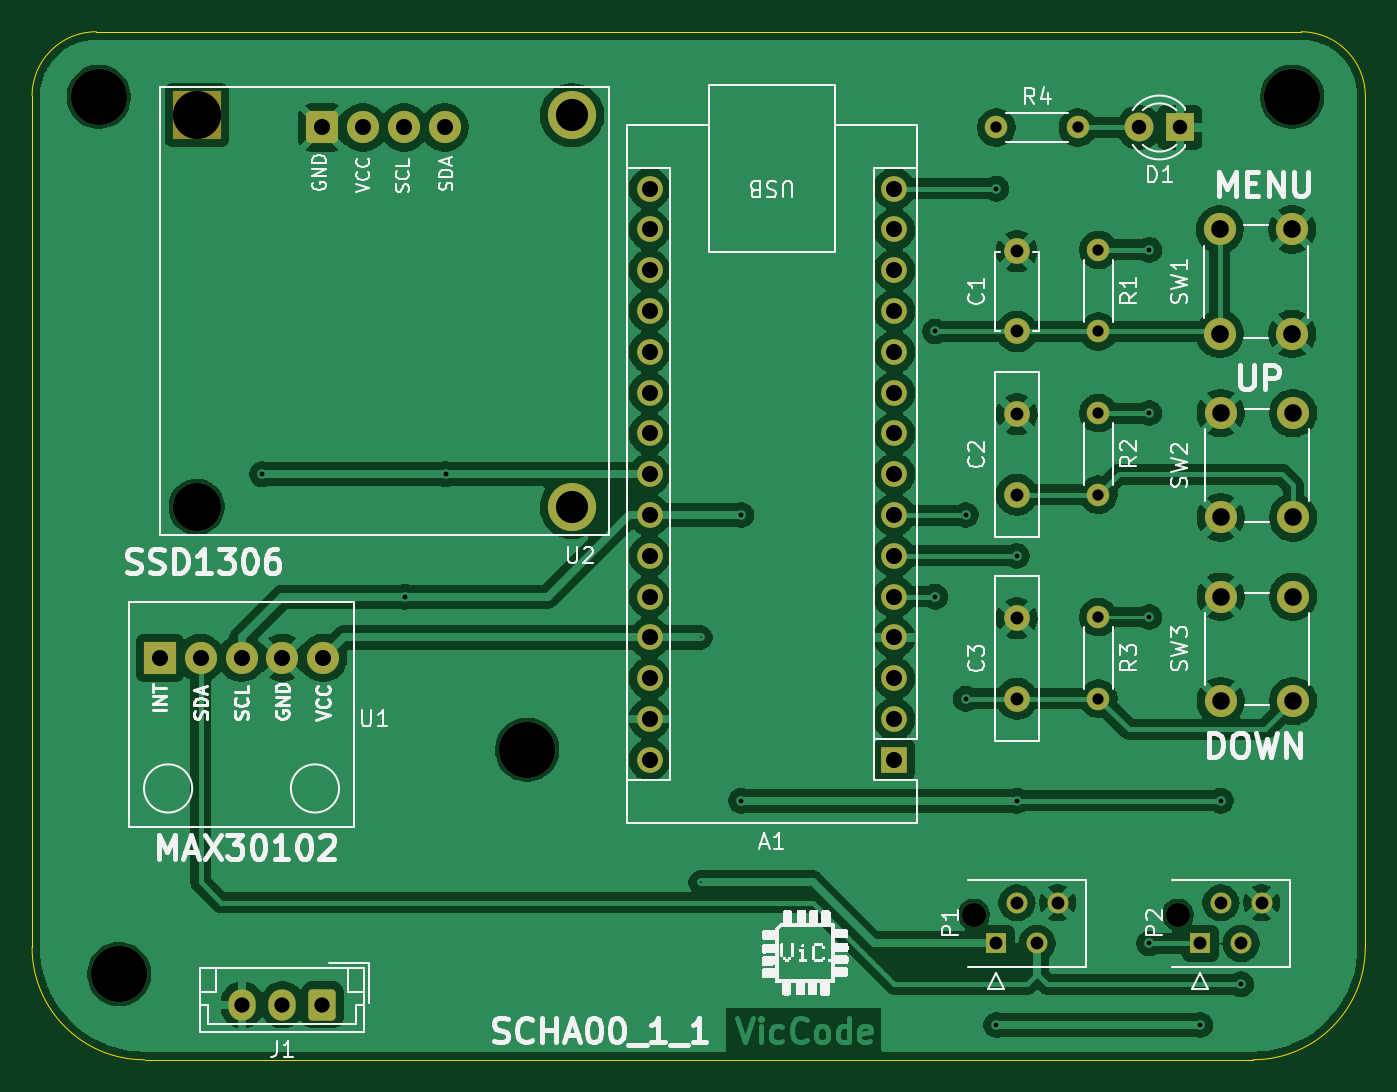
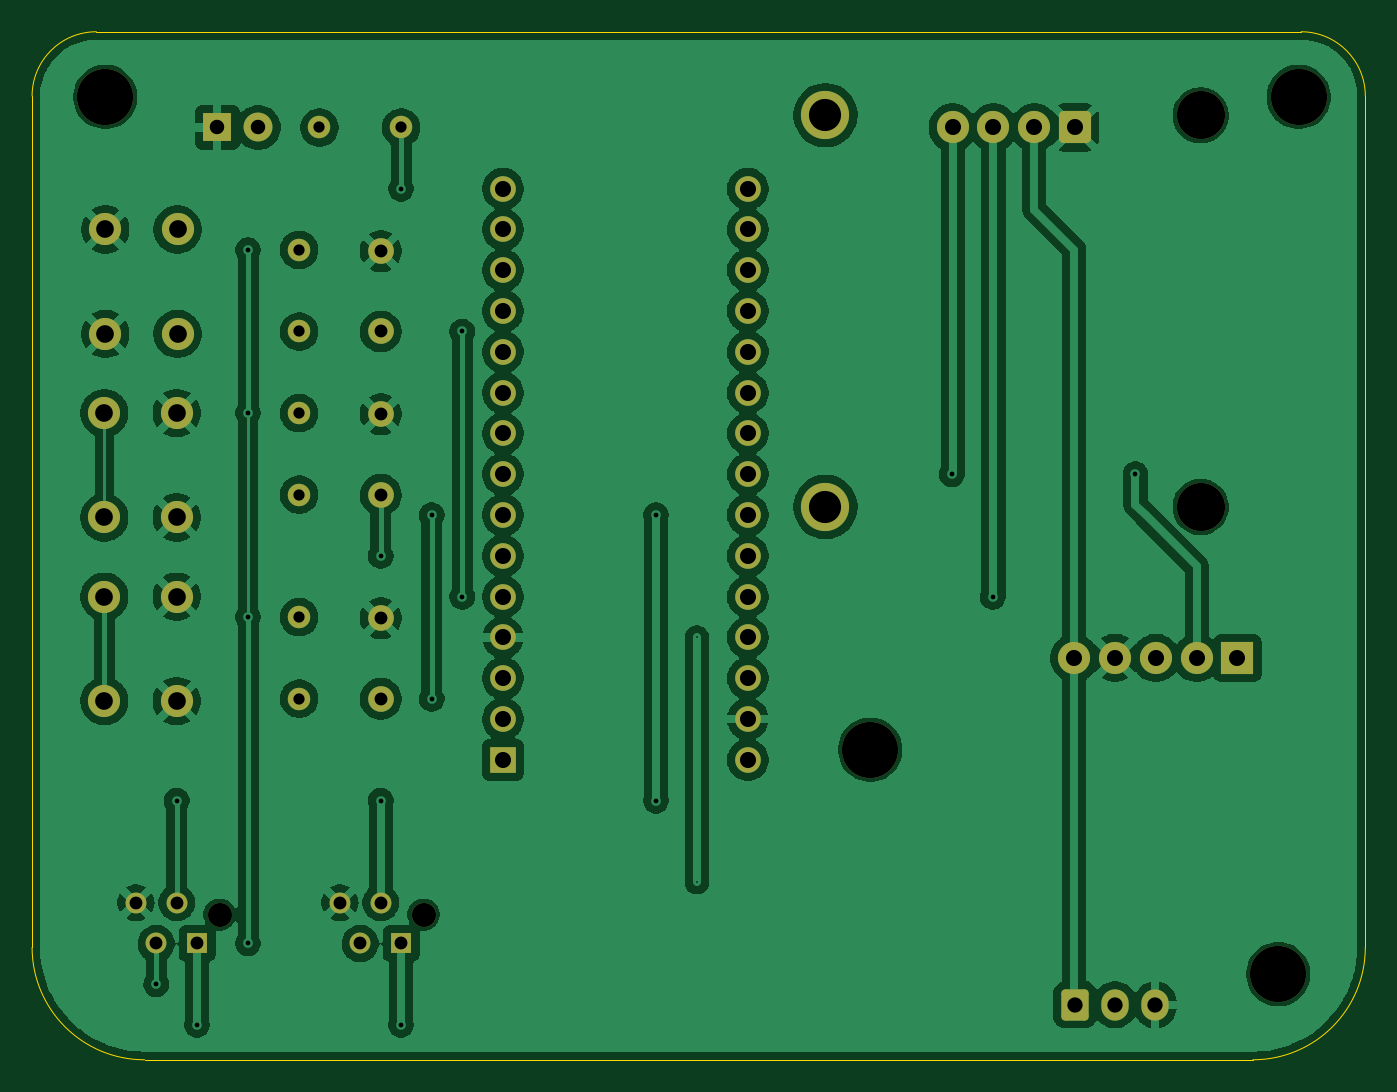
Circuit board: 11 layer files. Board 83.0 x 64.0 mm.
- bottom_copper: Projects-B_Cu.gbl (171160 bytes)
- bottom_mask: Projects-B_Mask.gbs (3885 bytes)
- paste: Projects-B_Paste.gbp (493 bytes)
- bottom_silk: Projects-B_Silkscreen.gbo (494 bytes)
- outline: Projects-Edge_Cuts.gm1 (1031 bytes)
- top_copper: Projects-F_Cu.gtl (176313 bytes)
- top_mask: Projects-F_Mask.gts (3918 bytes)
- paste: Projects-F_Paste.gtp (493 bytes)
- top_silk: Projects-F_Silkscreen.gto (74022 bytes)
- drill: Projects-NPTH.drl (684 bytes)
- drill: Projects-PTH.drl (2216 bytes)

=== bottom_copper: Projects-B_Cu.gbl (171160 bytes, source omitted) ===
=== bottom_mask: Projects-B_Mask.gbs ===
G04 #@! TF.GenerationSoftware,KiCad,Pcbnew,9.0.3*
G04 #@! TF.CreationDate,2025-07-11T17:18:18-05:00*
G04 #@! TF.ProjectId,Projects,50726f6a-6563-4747-932e-6b696361645f,11/07/2026*
G04 #@! TF.SameCoordinates,Original*
G04 #@! TF.FileFunction,Soldermask,Bot*
G04 #@! TF.FilePolarity,Negative*
%FSLAX46Y46*%
G04 Gerber Fmt 4.6, Leading zero omitted, Abs format (unit mm)*
G04 Created by KiCad (PCBNEW 9.0.3) date 2025-07-11 17:18:18*
%MOMM*%
%LPD*%
G01*
G04 APERTURE LIST*
G04 Aperture macros list*
%AMRoundRect*
0 Rectangle with rounded corners*
0 $1 Rounding radius*
0 $2 $3 $4 $5 $6 $7 $8 $9 X,Y pos of 4 corners*
0 Add a 4 corners polygon primitive as box body*
4,1,4,$2,$3,$4,$5,$6,$7,$8,$9,$2,$3,0*
0 Add four circle primitives for the rounded corners*
1,1,$1+$1,$2,$3*
1,1,$1+$1,$4,$5*
1,1,$1+$1,$6,$7*
1,1,$1+$1,$8,$9*
0 Add four rect primitives between the rounded corners*
20,1,$1+$1,$2,$3,$4,$5,0*
20,1,$1+$1,$4,$5,$6,$7,0*
20,1,$1+$1,$6,$7,$8,$9,0*
20,1,$1+$1,$8,$9,$2,$3,0*%
G04 Aperture macros list end*
%ADD10C,3.500000*%
%ADD11R,2.000000X2.000000*%
%ADD12C,2.000000*%
%ADD13C,1.400000*%
%ADD14C,1.500000*%
%ADD15R,1.300000X1.300000*%
%ADD16C,1.300000*%
%ADD17C,1.600000*%
%ADD18R,1.600000X1.600000*%
%ADD19O,1.600000X1.600000*%
%ADD20RoundRect,0.250000X0.600000X0.725000X-0.600000X0.725000X-0.600000X-0.725000X0.600000X-0.725000X0*%
%ADD21O,1.700000X1.950000*%
%ADD22R,1.800000X1.800000*%
%ADD23C,1.800000*%
%ADD24C,3.000000*%
%ADD25RoundRect,0.300000X-0.700000X-0.700000X0.700000X-0.700000X0.700000X0.700000X-0.700000X0.700000X0*%
G04 APERTURE END LIST*
D10*
X57150000Y-59055000D03*
X58420000Y-113665000D03*
X83820000Y-99695000D03*
X131445000Y-59055000D03*
D11*
X60960000Y-93980000D03*
D12*
X63500000Y-93980000D03*
X66040000Y-93980000D03*
X68580000Y-93980000D03*
X71120000Y-93980000D03*
D13*
X119380000Y-78740000D03*
X119380000Y-83820000D03*
D14*
X111630000Y-109960000D03*
D15*
X113030000Y-111760000D03*
D16*
X114300000Y-109220000D03*
X115570000Y-111760000D03*
X116840000Y-109220000D03*
D13*
X119380000Y-91440000D03*
X119380000Y-96520000D03*
X113030000Y-60960000D03*
X118110000Y-60960000D03*
X119380000Y-68580000D03*
X119380000Y-73660000D03*
D14*
X124330000Y-109960000D03*
D15*
X125730000Y-111760000D03*
D16*
X127000000Y-109220000D03*
X128270000Y-111760000D03*
X129540000Y-109220000D03*
D17*
X114300000Y-83820000D03*
X114300000Y-78820000D03*
D12*
X127000000Y-96670000D03*
X127000000Y-90170000D03*
X131500000Y-96670000D03*
X131500000Y-90170000D03*
D18*
X106680000Y-100330000D03*
D19*
X106680000Y-97790000D03*
X106680000Y-95250000D03*
X106680000Y-92710000D03*
X106680000Y-90170000D03*
X106680000Y-87630000D03*
X106680000Y-85090000D03*
X106680000Y-82550000D03*
X106680000Y-80010000D03*
X106680000Y-77470000D03*
X106680000Y-74930000D03*
X106680000Y-72390000D03*
X106680000Y-69850000D03*
X106680000Y-67310000D03*
X106680000Y-64770000D03*
X91440000Y-64770000D03*
X91440000Y-67310000D03*
X91440000Y-69850000D03*
X91440000Y-72390000D03*
X91440000Y-74930000D03*
X91440000Y-77470000D03*
X91440000Y-80010000D03*
X91440000Y-82550000D03*
X91440000Y-85090000D03*
X91440000Y-87630000D03*
X91440000Y-90170000D03*
X91440000Y-92710000D03*
X91440000Y-95250000D03*
X91440000Y-97790000D03*
X91440000Y-100330000D03*
D17*
X114300000Y-96520000D03*
X114300000Y-91520000D03*
D12*
X131445000Y-67310000D03*
X131445000Y-73810000D03*
X126945000Y-67310000D03*
X126945000Y-73810000D03*
D20*
X71080000Y-115570000D03*
D21*
X68580000Y-115570000D03*
X66080000Y-115570000D03*
D17*
X114300000Y-73660000D03*
X114300000Y-68660000D03*
D12*
X127000000Y-85240000D03*
X127000000Y-78740000D03*
X131500000Y-85240000D03*
X131500000Y-78740000D03*
D22*
X124460000Y-60960000D03*
D23*
X121920000Y-60960000D03*
D24*
X63246000Y-60198000D03*
X63246000Y-84582000D03*
X86614000Y-60198000D03*
X86614000Y-84582000D03*
D25*
X71069200Y-60960000D03*
D12*
X73609200Y-60960000D03*
X76149200Y-60960000D03*
X78689200Y-60960000D03*
M02*

=== paste: Projects-B_Paste.gbp ===
G04 #@! TF.GenerationSoftware,KiCad,Pcbnew,9.0.3*
G04 #@! TF.CreationDate,2025-07-11T17:18:18-05:00*
G04 #@! TF.ProjectId,Projects,50726f6a-6563-4747-932e-6b696361645f,11/07/2026*
G04 #@! TF.SameCoordinates,Original*
G04 #@! TF.FileFunction,Paste,Bot*
G04 #@! TF.FilePolarity,Positive*
%FSLAX46Y46*%
G04 Gerber Fmt 4.6, Leading zero omitted, Abs format (unit mm)*
G04 Created by KiCad (PCBNEW 9.0.3) date 2025-07-11 17:18:18*
%MOMM*%
%LPD*%
G01*
G04 APERTURE LIST*
G04 APERTURE END LIST*
M02*

=== bottom_silk: Projects-B_Silkscreen.gbo ===
G04 #@! TF.GenerationSoftware,KiCad,Pcbnew,9.0.3*
G04 #@! TF.CreationDate,2025-07-11T17:18:18-05:00*
G04 #@! TF.ProjectId,Projects,50726f6a-6563-4747-932e-6b696361645f,11/07/2026*
G04 #@! TF.SameCoordinates,Original*
G04 #@! TF.FileFunction,Legend,Bot*
G04 #@! TF.FilePolarity,Positive*
%FSLAX46Y46*%
G04 Gerber Fmt 4.6, Leading zero omitted, Abs format (unit mm)*
G04 Created by KiCad (PCBNEW 9.0.3) date 2025-07-11 17:18:18*
%MOMM*%
%LPD*%
G01*
G04 APERTURE LIST*
G04 APERTURE END LIST*
M02*

=== outline: Projects-Edge_Cuts.gm1 ===
G04 #@! TF.GenerationSoftware,KiCad,Pcbnew,9.0.3*
G04 #@! TF.CreationDate,2025-07-11T17:18:18-05:00*
G04 #@! TF.ProjectId,Projects,50726f6a-6563-4747-932e-6b696361645f,11/07/2026*
G04 #@! TF.SameCoordinates,Original*
G04 #@! TF.FileFunction,Profile,NP*
%FSLAX46Y46*%
G04 Gerber Fmt 4.6, Leading zero omitted, Abs format (unit mm)*
G04 Created by KiCad (PCBNEW 9.0.3) date 2025-07-11 17:18:18*
%MOMM*%
%LPD*%
G01*
G04 APERTURE LIST*
G04 #@! TA.AperFunction,Profile*
%ADD10C,0.050000*%
G04 #@! TD*
G04 APERTURE END LIST*
D10*
X132000000Y-55000000D02*
G75*
G02*
X136000000Y-59000000I0J-4000000D01*
G01*
X53000000Y-59000000D02*
G75*
G02*
X57000000Y-55000000I4000000J0D01*
G01*
X53000000Y-59000000D02*
X53000000Y-112000000D01*
X60000000Y-119000000D02*
G75*
G02*
X53000000Y-112000000I0J7000000D01*
G01*
X136000000Y-59000000D02*
X136000000Y-112000000D01*
X57000000Y-55000000D02*
X132000000Y-55000000D01*
X136000000Y-112000000D02*
G75*
G02*
X129000000Y-119000000I-7000000J0D01*
G01*
X60000000Y-119000000D02*
X129000000Y-119000000D01*
M02*

=== top_copper: Projects-F_Cu.gtl (176313 bytes, source omitted) ===
=== top_mask: Projects-F_Mask.gts ===
G04 #@! TF.GenerationSoftware,KiCad,Pcbnew,9.0.3*
G04 #@! TF.CreationDate,2025-07-11T17:18:18-05:00*
G04 #@! TF.ProjectId,Projects,50726f6a-6563-4747-932e-6b696361645f,11/07/2026*
G04 #@! TF.SameCoordinates,Original*
G04 #@! TF.FileFunction,Soldermask,Top*
G04 #@! TF.FilePolarity,Negative*
%FSLAX46Y46*%
G04 Gerber Fmt 4.6, Leading zero omitted, Abs format (unit mm)*
G04 Created by KiCad (PCBNEW 9.0.3) date 2025-07-11 17:18:18*
%MOMM*%
%LPD*%
G01*
G04 APERTURE LIST*
G04 Aperture macros list*
%AMRoundRect*
0 Rectangle with rounded corners*
0 $1 Rounding radius*
0 $2 $3 $4 $5 $6 $7 $8 $9 X,Y pos of 4 corners*
0 Add a 4 corners polygon primitive as box body*
4,1,4,$2,$3,$4,$5,$6,$7,$8,$9,$2,$3,0*
0 Add four circle primitives for the rounded corners*
1,1,$1+$1,$2,$3*
1,1,$1+$1,$4,$5*
1,1,$1+$1,$6,$7*
1,1,$1+$1,$8,$9*
0 Add four rect primitives between the rounded corners*
20,1,$1+$1,$2,$3,$4,$5,0*
20,1,$1+$1,$4,$5,$6,$7,0*
20,1,$1+$1,$6,$7,$8,$9,0*
20,1,$1+$1,$8,$9,$2,$3,0*%
G04 Aperture macros list end*
%ADD10C,3.500000*%
%ADD11R,2.000000X2.000000*%
%ADD12C,2.000000*%
%ADD13C,1.400000*%
%ADD14C,1.500000*%
%ADD15R,1.300000X1.300000*%
%ADD16C,1.300000*%
%ADD17C,1.600000*%
%ADD18R,1.600000X1.600000*%
%ADD19O,1.600000X1.600000*%
%ADD20RoundRect,0.250000X0.600000X0.725000X-0.600000X0.725000X-0.600000X-0.725000X0.600000X-0.725000X0*%
%ADD21O,1.700000X1.950000*%
%ADD22R,1.800000X1.800000*%
%ADD23C,1.800000*%
%ADD24R,3.000000X3.000000*%
%ADD25C,3.000000*%
%ADD26RoundRect,0.300000X-0.700000X-0.700000X0.700000X-0.700000X0.700000X0.700000X-0.700000X0.700000X0*%
G04 APERTURE END LIST*
D10*
X57150000Y-59055000D03*
X58420000Y-113665000D03*
X83820000Y-99695000D03*
X131445000Y-59055000D03*
D11*
X60960000Y-93980000D03*
D12*
X63500000Y-93980000D03*
X66040000Y-93980000D03*
X68580000Y-93980000D03*
X71120000Y-93980000D03*
D13*
X119380000Y-78740000D03*
X119380000Y-83820000D03*
D14*
X111630000Y-109960000D03*
D15*
X113030000Y-111760000D03*
D16*
X114300000Y-109220000D03*
X115570000Y-111760000D03*
X116840000Y-109220000D03*
D13*
X119380000Y-91440000D03*
X119380000Y-96520000D03*
X113030000Y-60960000D03*
X118110000Y-60960000D03*
X119380000Y-68580000D03*
X119380000Y-73660000D03*
D14*
X124330000Y-109960000D03*
D15*
X125730000Y-111760000D03*
D16*
X127000000Y-109220000D03*
X128270000Y-111760000D03*
X129540000Y-109220000D03*
D17*
X114300000Y-83820000D03*
X114300000Y-78820000D03*
D12*
X127000000Y-96670000D03*
X127000000Y-90170000D03*
X131500000Y-96670000D03*
X131500000Y-90170000D03*
D18*
X106680000Y-100330000D03*
D19*
X106680000Y-97790000D03*
X106680000Y-95250000D03*
X106680000Y-92710000D03*
X106680000Y-90170000D03*
X106680000Y-87630000D03*
X106680000Y-85090000D03*
X106680000Y-82550000D03*
X106680000Y-80010000D03*
X106680000Y-77470000D03*
X106680000Y-74930000D03*
X106680000Y-72390000D03*
X106680000Y-69850000D03*
X106680000Y-67310000D03*
X106680000Y-64770000D03*
X91440000Y-64770000D03*
X91440000Y-67310000D03*
X91440000Y-69850000D03*
X91440000Y-72390000D03*
X91440000Y-74930000D03*
X91440000Y-77470000D03*
X91440000Y-80010000D03*
X91440000Y-82550000D03*
X91440000Y-85090000D03*
X91440000Y-87630000D03*
X91440000Y-90170000D03*
X91440000Y-92710000D03*
X91440000Y-95250000D03*
X91440000Y-97790000D03*
X91440000Y-100330000D03*
D17*
X114300000Y-96520000D03*
X114300000Y-91520000D03*
D12*
X131445000Y-67310000D03*
X131445000Y-73810000D03*
X126945000Y-67310000D03*
X126945000Y-73810000D03*
D20*
X71080000Y-115570000D03*
D21*
X68580000Y-115570000D03*
X66080000Y-115570000D03*
D17*
X114300000Y-73660000D03*
X114300000Y-68660000D03*
D12*
X127000000Y-85240000D03*
X127000000Y-78740000D03*
X131500000Y-85240000D03*
X131500000Y-78740000D03*
D22*
X124460000Y-60960000D03*
D23*
X121920000Y-60960000D03*
D24*
X63246000Y-60198000D03*
D25*
X63246000Y-84582000D03*
X86614000Y-60198000D03*
X86614000Y-84582000D03*
D26*
X71069200Y-60960000D03*
D12*
X73609200Y-60960000D03*
X76149200Y-60960000D03*
X78689200Y-60960000D03*
M02*

=== paste: Projects-F_Paste.gtp ===
G04 #@! TF.GenerationSoftware,KiCad,Pcbnew,9.0.3*
G04 #@! TF.CreationDate,2025-07-11T17:18:18-05:00*
G04 #@! TF.ProjectId,Projects,50726f6a-6563-4747-932e-6b696361645f,11/07/2026*
G04 #@! TF.SameCoordinates,Original*
G04 #@! TF.FileFunction,Paste,Top*
G04 #@! TF.FilePolarity,Positive*
%FSLAX46Y46*%
G04 Gerber Fmt 4.6, Leading zero omitted, Abs format (unit mm)*
G04 Created by KiCad (PCBNEW 9.0.3) date 2025-07-11 17:18:18*
%MOMM*%
%LPD*%
G01*
G04 APERTURE LIST*
G04 APERTURE END LIST*
M02*

=== top_silk: Projects-F_Silkscreen.gto (74022 bytes, source omitted) ===
=== drill: Projects-NPTH.drl ===
M48
; DRILL file {KiCad 9.0.3} date 2025-07-11T17:05:40-0500
; FORMAT={-:-/ absolute / metric / decimal}
; #@! TF.CreationDate,2025-07-11T17:05:40-05:00
; #@! TF.GenerationSoftware,Kicad,Pcbnew,9.0.3
; #@! TF.FileFunction,NonPlated,1,2,NPTH
FMAT,2
METRIC
; #@! TA.AperFunction,NonPlated,NPTH,ComponentDrill
T1C1.500
; #@! TA.AperFunction,NonPlated,NPTH,ComponentDrill
T2C2.000
; #@! TA.AperFunction,NonPlated,NPTH,ComponentDrill
T3C3.000
; #@! TA.AperFunction,NonPlated,NPTH,ComponentDrill
T4C3.500
%
G90
G05
T1
X111.63Y-109.96
X124.33Y-109.96
T2
X86.614Y-60.198
X86.614Y-84.582
T3
X63.246Y-60.198
X63.246Y-84.582
T4
X57.15Y-59.055
X58.42Y-113.665
X83.82Y-99.695
X131.445Y-59.055
M30

=== drill: Projects-PTH.drl ===
M48
; DRILL file {KiCad 9.0.3} date 2025-07-11T17:05:40-0500
; FORMAT={-:-/ absolute / metric / decimal}
; #@! TF.CreationDate,2025-07-11T17:05:40-05:00
; #@! TF.GenerationSoftware,Kicad,Pcbnew,9.0.3
; #@! TF.FileFunction,Plated,1,2,PTH
FMAT,2
METRIC
; #@! TA.AperFunction,Plated,PTH,ViaDrill
T1C0.100
; #@! TA.AperFunction,Plated,PTH,ViaDrill
T2C0.300
; #@! TA.AperFunction,Plated,PTH,ComponentDrill
T3C0.700
; #@! TA.AperFunction,Plated,PTH,ComponentDrill
T4C0.800
; #@! TA.AperFunction,Plated,PTH,ComponentDrill
T5C0.900
; #@! TA.AperFunction,Plated,PTH,ComponentDrill
T6C0.950
; #@! TA.AperFunction,Plated,PTH,ComponentDrill
T7C1.000
; #@! TA.AperFunction,Plated,PTH,ComponentDrill
T8C1.100
%
G90
G05
T1
X94.615Y-92.71
X94.615Y-107.95
T2
X67.31Y-82.55
X76.2Y-90.17
X78.74Y-82.55
X97.155Y-85.09
X97.155Y-102.87
X109.22Y-73.66
X109.22Y-90.17
X111.125Y-85.09
X111.125Y-96.52
X113.03Y-64.77
X113.03Y-116.84
X114.3Y-87.63
X114.3Y-102.87
X122.555Y-68.58
X122.555Y-78.74
X122.555Y-91.44
X122.555Y-111.76
X125.73Y-116.84
X127.0Y-102.87
X128.27Y-114.3
T3
X113.03Y-60.96
X118.11Y-60.96
X119.38Y-68.58
X119.38Y-73.66
X119.38Y-78.74
X119.38Y-83.82
X119.38Y-91.44
X119.38Y-96.52
T4
X113.03Y-111.76
X114.3Y-68.66
X114.3Y-73.66
X114.3Y-78.82
X114.3Y-83.82
X114.3Y-91.52
X114.3Y-96.52
X114.3Y-109.22
X115.57Y-111.76
X116.84Y-109.22
X125.73Y-111.76
X127.0Y-109.22
X128.27Y-111.76
X129.54Y-109.22
T5
X121.92Y-60.96
X124.46Y-60.96
T6
X66.08Y-115.57
X68.58Y-115.57
X71.08Y-115.57
T7
X60.96Y-93.98
X63.5Y-93.98
X66.04Y-93.98
X68.58Y-93.98
X71.069Y-60.96
X71.12Y-93.98
X73.609Y-60.96
X76.149Y-60.96
X78.689Y-60.96
X91.44Y-64.77
X91.44Y-67.31
X91.44Y-69.85
X91.44Y-72.39
X91.44Y-74.93
X91.44Y-77.47
X91.44Y-80.01
X91.44Y-82.55
X91.44Y-85.09
X91.44Y-87.63
X91.44Y-90.17
X91.44Y-92.71
X91.44Y-95.25
X91.44Y-97.79
X91.44Y-100.33
X106.68Y-64.77
X106.68Y-67.31
X106.68Y-69.85
X106.68Y-72.39
X106.68Y-74.93
X106.68Y-77.47
X106.68Y-80.01
X106.68Y-82.55
X106.68Y-85.09
X106.68Y-87.63
X106.68Y-90.17
X106.68Y-92.71
X106.68Y-95.25
X106.68Y-97.79
X106.68Y-100.33
T8
X126.945Y-67.31
X126.945Y-73.81
X127.0Y-78.74
X127.0Y-85.24
X127.0Y-90.17
X127.0Y-96.67
X131.445Y-67.31
X131.445Y-73.81
X131.5Y-78.74
X131.5Y-85.24
X131.5Y-90.17
X131.5Y-96.67
M30

